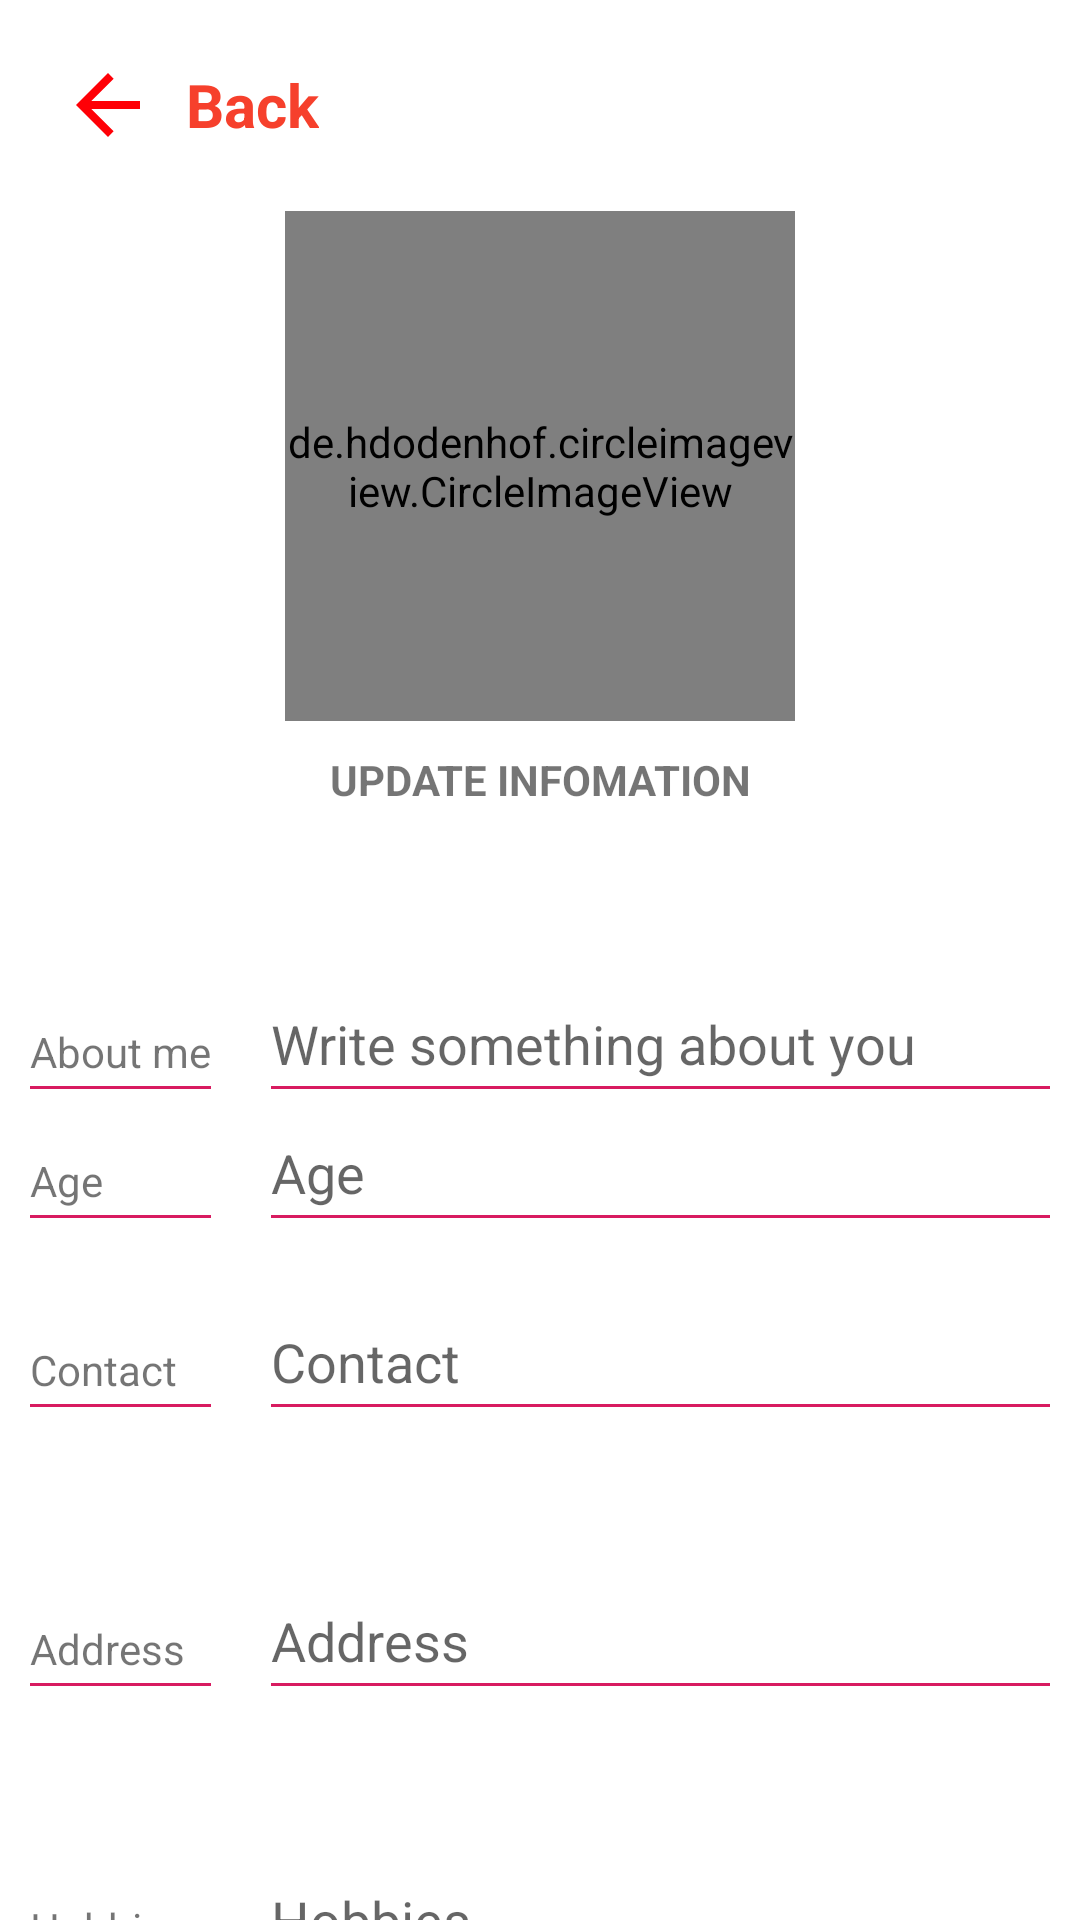

Android layout source for this screen:
<!-- AndroidManifest.xml: application theme Theme.Matches -->
<!-- res/layout/edit_profile.xml -->
<?xml version="1.0" encoding="utf-8"?>
<LinearLayout xmlns:android="http://schemas.android.com/apk/res/android"
    android:layout_width="match_parent"
    android:layout_height="match_parent"
    android:orientation="vertical"
    android:background="@color/white">
    <include layout="@layout/top_back" />
    <androidx.core.widget.NestedScrollView
        android:id="@+id/scrolView_account"
        android:layout_width="match_parent"
        android:layout_height="match_parent"
        android:fillViewport="true">
        <RelativeLayout
            android:layout_width="match_parent"
            android:layout_height="match_parent"
            android:orientation="vertical">

            <LinearLayout
                android:layout_width="match_parent"
                android:layout_height="match_parent"
                android:layout_marginTop="100dp"
                android:orientation="vertical">

             <LinearLayout
                 android:layout_width="match_parent"
                 android:layout_height="wrap_content"
                 android:orientation="vertical">
                 <LinearLayout
                     android:layout_width="match_parent"
                     android:layout_height="match_parent"
                     android:layout_marginLeft="10dp"
                     android:layout_marginRight="10dp"
                     android:layout_marginTop="100dp"
                     android:orientation="horizontal">

                     <LinearLayout
                         android:layout_width="wrap_content"
                         android:layout_height="wrap_content"
                         android:orientation="vertical"
                         android:layout_marginEnd="20dp">
                         <TextView
                             android:layout_width="wrap_content"
                             android:layout_height="90dp"
                             android:background="@android:color/transparent"
                             android:gravity="bottom"
                             android:text="About me"
                             />
                         <View
                             android:layout_width="match_parent"
                             android:layout_height="1dp"
                             android:layout_marginTop="2dp"
                             android:background="@color/colorAccent" />
                         <TextView
                             android:layout_width="match_parent"
                             android:layout_height="40dp"
                             android:background="@android:color/transparent"
                             android:gravity="bottom"
                             android:text="Age" />
                         <View
                             android:layout_width="match_parent"
                             android:layout_height="1dp"
                             android:layout_marginTop="2dp"
                             android:background="@color/colorAccent" />
                         <TextView
                             android:layout_width="match_parent"
                             android:layout_height="60dp"
                             android:background="@android:color/transparent"
                             android:gravity="bottom"
                             android:text="Contact">

                         </TextView>

                         <View
                             android:layout_width="match_parent"
                             android:layout_height="1dp"
                             android:layout_marginTop="2dp"
                             android:background="@color/colorAccent" />
                         <TextView
                             android:layout_width="match_parent"
                             android:layout_height="90dp"

                             android:background="@android:color/transparent"
                             android:gravity="bottom"
                             android:inputType="text"
                             android:text="Address" />

                         <View
                             android:layout_width="match_parent"
                             android:layout_height="1dp"
                             android:layout_marginTop="2dp"
                             android:background="@color/colorAccent" />
                         <TextView
                             android:layout_width="match_parent"
                             android:layout_height="90dp"
                             android:background="@android:color/transparent"
                             android:gravity="bottom"
                             android:inputType="text"
                             android:text="Hobbies" />
                         <View
                             android:layout_width="match_parent"
                             android:layout_height="1dp"
                             android:layout_marginTop="2dp"
                             android:background="@color/colorAccent" />

                     </LinearLayout>
                     <LinearLayout
                         android:layout_width="wrap_content"
                         android:layout_height="wrap_content"
                         android:orientation="vertical">

                         <EditText
                             android:id="@+id/description"
                             android:layout_width="match_parent"
                             android:layout_height="90dp"
                             android:maxLines="3"
                             android:background="@android:color/transparent"
                             android:gravity="bottom"
                             android:inputType="textMultiLine"
                             android:hint="Write something about you" >
                         </EditText>

                         <View
                             android:layout_width="match_parent"
                             android:layout_height="1dp"
                             android:layout_marginTop="2dp"
                             android:background="@color/colorAccent" />

                         <EditText
                             android:layout_width="match_parent"
                             android:id="@+id/age"
                             android:layout_height="40dp"
                             android:background="@android:color/transparent"
                             android:gravity="bottom"
                             android:maxLength="2"
                             android:inputType="number"
                             android:hint="Age" />

                         <View
                             android:layout_width="match_parent"
                             android:layout_height="1dp"
                             android:layout_marginTop="2dp"
                             android:background="@color/colorAccent" />


                         <EditText
                             android:layout_width="match_parent"
                             android:id="@+id/update_contact"
                             android:layout_height="60dp"
                             android:background="@android:color/transparent"
                             android:gravity="bottom"
                             android:inputType="textMultiLine"
                             android:hint="Contact" />

                         <View
                             android:layout_width="match_parent"
                             android:layout_height="1dp"
                             android:layout_marginTop="2dp"
                             android:background="@color/colorAccent" />
                         <EditText
                             android:layout_width="match_parent"
                             android:layout_height="90dp"
                             android:id="@+id/address"
                             android:background="@android:color/transparent"
                             android:gravity="bottom"
                             android:inputType="textMultiLine"
                             android:hint="Address" />

                         <View
                             android:layout_width="match_parent"
                             android:layout_height="1dp"
                             android:layout_marginTop="2dp"
                             android:background="@color/colorAccent" />
                         <EditText
                             android:layout_width="match_parent"
                             android:layout_height="90dp"
                             android:id="@+id/update_hobbies"
                             android:background="@android:color/transparent"
                             android:gravity="bottom"
                             android:inputType="textMultiLine"
                             android:hint="Hobbies" />
                         <View
                             android:layout_width="match_parent"
                             android:layout_height="1dp"
                             android:layout_marginTop="2dp"
                             android:background="@color/colorAccent" />

                     </LinearLayout>



                 </LinearLayout>
                 <Button
                     android:id="@+id/confirm"
                     android:layout_width="wrap_content"
                     android:layout_height="wrap_content"
                     android:layout_marginTop="25dp"
                     android:background="#FF6666"
                     android:text="Save"
                     android:layout_gravity="center"
                     android:textColor="@color/white" />
             </LinearLayout>

            </LinearLayout>

            <LinearLayout
                android:gravity="center"
                android:layout_width="match_parent"
                android:layout_height="200dp"
                android:layout_alignParentTop="true"
                android:layout_alignParentStart="true"
                android:orientation="vertical">

                <de.hdodenhof.circleimageview.CircleImageView
                    android:id="@+id/profile_picture"
                    android:scaleType="centerCrop"
                    android:layout_width="170dp"
                    android:layout_height="170dp"
                    android:src="@drawable/userlogo"
                  />
                <TextView
                    android:layout_width="match_parent"
                    android:layout_height="wrap_content"
                    android:layout_marginTop="10dp"
                    android:text="Update infomation"
                    android:textStyle="bold"
                    android:gravity="center"
                    android:textAllCaps="true"/>
            </LinearLayout>
        </RelativeLayout>

    </androidx.core.widget.NestedScrollView>

</LinearLayout>
<!-- res/layout/top_back.xml (included above) -->
<merge xmlns:android="http://schemas.android.com/apk/res/android">
    <LinearLayout
        android:layout_width="match_parent"
        android:layout_height="70dp">

        <ImageButton
            android:id="@+id/back"
            android:layout_width="wrap_content"
            android:layout_height="wrap_content"
            android:layout_gravity="center_vertical"
            android:layout_marginLeft="20dp"
            android:background="@drawable/ic_baseline_arrow_back_32" />
        <TextView
            android:id="@+id/toolbartag"
            android:layout_width="wrap_content"
            android:layout_height="wrap_content"
            android:layout_gravity="center_vertical"
            android:layout_marginLeft="10dp"
            android:text="Back"
            android:textColor="@color/red"
            android:textSize="20sp"
            android:textStyle="bold" />

    </LinearLayout>

</merge>
<!-- resources referenced by this layout -->
<resources>
  <color name="colorAccent">#D81B60</color>
  <color name="red">#F6402C</color>
  <color name="white">#ffffff</color>
  <!-- drawable ic_baseline_arrow_back_32 (drawable) -->
  <vector android:autoMirrored="true" android:height="32dp"
      android:tint="#FF0006" android:viewportHeight="24"
      android:viewportWidth="24" android:width="32dp" xmlns:android="http://schemas.android.com/apk/res/android">
      <path android:fillColor="@android:color/white" android:pathData="M20,11H7.83l5.59,-5.59L12,4l-8,8 8,8 1.41,-1.41L7.83,13H20v-2z"/>
  </vector>
  <style name="Theme.Matches" parent="Theme.AppCompat.Light.NoActionBar">
          
          <item name="colorPrimary">@color/blue</item>
          <item name="colorPrimaryVariant">#FF6666</item>
          <item name="colorOnPrimary">@color/white</item>
          
          <item name="colorSecondary">@color/teal</item>
          <item name="colorSecondaryVariant">@color/teal</item>
          <item name="colorOnSecondary">@color/black</item>
          
          <item name="android:statusBarColor" tools:targetApi="l">?attr/colorPrimaryVariant</item>
          
      </style>
  <color name="blue">#1093F5</color>
  <color name="teal">#009687</color>
  <color name="black">#000000</color>
</resources>
